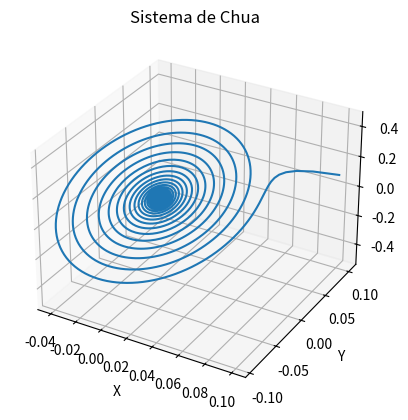

Generate this figure with matplotlib:
import numpy as np
import matplotlib.pyplot as plt

def chua_system(x, y, z, alpha, beta, m0, m1, m2):
    dx_dt = alpha * (y - x - m0 * f_chua(x))
    dy_dt = x - y + z
    dz_dt = -beta * y
    return dx_dt, dy_dt, dz_dt

def f_chua(x):
    if x < -1:
        return m1 * x + 0.5 * (m0 - m1) * (-1 + np.sqrt(1 + 4 / m1))
    elif x < 1:
        return m0 * x
    else:
        return m1 * x + 0.5 * (m0 - m1) * (1 + np.sqrt(1 - 4 / m1))

# Parâmetros do sistema
alpha = 15.6
beta = 28.0
m0 = -1.143
m1 = -0.714
m2 = -0.143

# Condições iniciais
x0 = 0.1
y0 = 0.1
z0 = 0.1

# Parâmetros de simulação
dt = 0.01  # Passo de tempo
num_steps = 10000  # Número de passos de simulação

# Vetores para armazenar as coordenadas do sistema de Chua
x_values = np.zeros(num_steps)
y_values = np.zeros(num_steps)
z_values = np.zeros(num_steps)

# Simulação do sistema de Chua
x = x0
y = y0
z = z0

for i in range(num_steps):
    x_values[i] = x
    y_values[i] = y
    z_values[i] = z

    dx_dt, dy_dt, dz_dt = chua_system(x, y, z, alpha, beta, m0, m1, m2)
    x += dx_dt * dt
    y += dy_dt * dt
    z += dz_dt * dt

# Plotagem do sistema de Chua
fig = plt.figure()
ax = fig.add_subplot(111, projection='3d')
ax.plot(x_values, y_values, z_values)
ax.set_xlabel('X')
ax.set_ylabel('Y')
ax.set_zlabel('Z')
ax.set_title('Sistema de Chua')

# Salvar a imagem do sistema de Chua
plt.savefig('sistema_chua.png')

plt.show()
